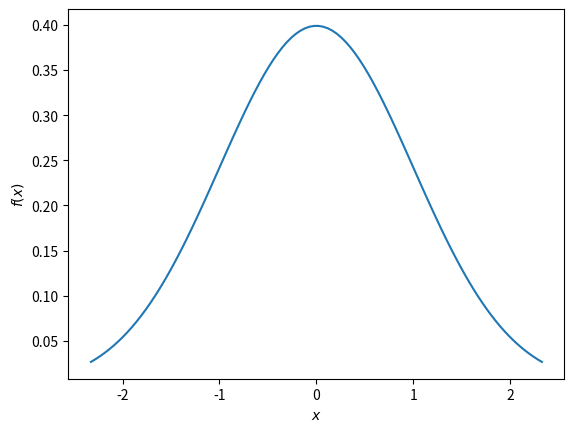
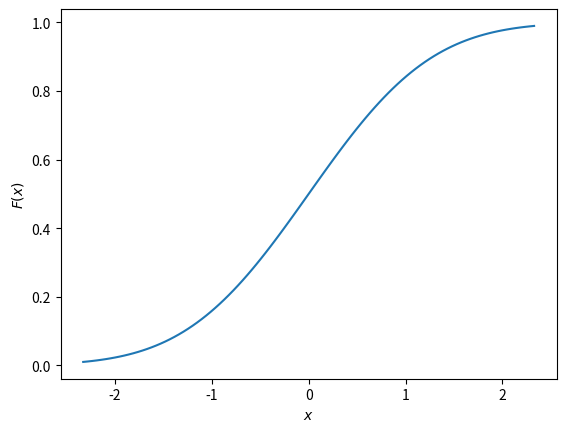
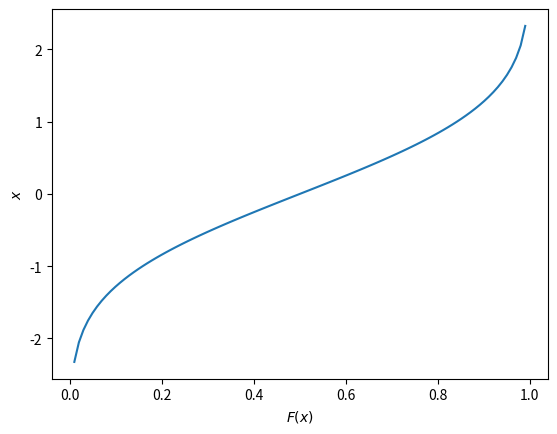
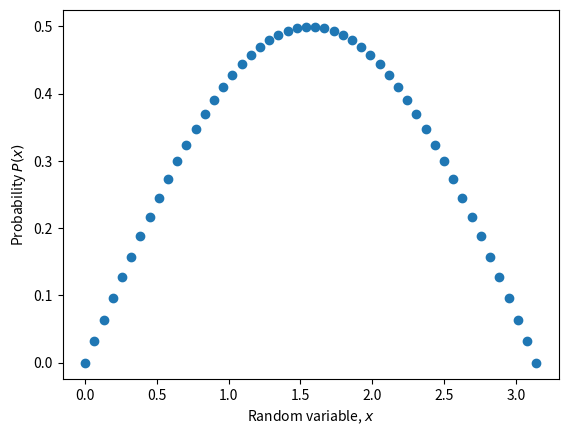

These charts were generated, in order, by the following Python code: (Note: this script raises an exception after producing the figures.)
import matplotlib.pyplot as plt
import numpy as np
from scipy.stats import norm


def main():
    create_pdf_cdf_quantile_plots()
    generate_rvs_from_pdf()


def create_pdf_cdf_quantile_plots():
    fig, ax = plt.subplots()
    x = np.linspace(norm.ppf(0.01),
                    norm.ppf(0.99), 100)
    ax.plot(x, norm.pdf(x),
            label='PDF of the normal distribution, $u=0$, $\\sigma=1$.')
    ax.set_xlabel('$x$')
    ax.set_ylabel('$f(x)$')
    # ax.legend()
    plt.savefig('pdf-normal.png')

    fig, ax = plt.subplots()
    x = np.linspace(norm.ppf(0.01),
                    norm.ppf(0.99), 100)
    ax.plot(x, norm.cdf(x),
            label='CDF of the normal distribution, $u=0$, $\\sigma=1$.')
    ax.set_xlabel('$x$')
    ax.set_ylabel('$F(x)$')
    # ax.legend()
    plt.savefig('cdf-normal.png')

    fig, ax = plt.subplots()
    x = np.linspace(0.01, 0.99, 100)
    ax.plot(x, norm.ppf(x))
    ax.set_xlabel('$F(x)$')
    ax.set_ylabel('$x$')
    # ax.legend()
    plt.savefig('quantile-normal.png')


def generate_rvs_from_pdf():

    from scipy import integrate
    from scipy.interpolate import interp1d
    from scipy import stats

    # Make up a example PDF
    pdf_x = np.linspace(0, np.pi)
    pdf_y = np.sin(pdf_x)
    # Normalize pdf_y (make area = 1)
    pdf_y_interp = interp1d(pdf_x, pdf_y, kind='cubic')
    integral, _ = integrate.quad(pdf_y_interp, 0, np.pi)
    pdf_y = pdf_y / integral
    # Plot this example PDF
    fig, ax = plt.subplots()
    ax.scatter(pdf_x, pdf_y)
    ax.set_xlabel('Random variable, $x$')
    ax.set_ylabel('Probability $P(x)$')
    plt.savefig('generating-rvs-starting-pdf.png')

    discrete_cdf1 = integrate.cumtrapz(y=pdf_y, x=pdf_x, initial=0)
    cdf1 = interp1d(pdf_x, discrete_cdf1)
    ppf1 = interp1d(discrete_cdf1, pdf_x, bounds_error=False,
                    fill_value=np.NaN, kind='cubic')

    class Dist(stats.rv_continuous):
        def _cdf(self, x):
            return cdf1(x)

        def _ppf(self, x):
            return ppf1(x)

    dist = Dist(a=pdf_x[0], b=pdf_x[-1], xtol=1e-6)

    # Now generate 100,000 random values that follow the
    # distribution as specified by your PDF
    random_values = dist.rvs(size=10000)
    # Plot these random values
    fig, ax = plt.subplots()
    ax.hist(random_values, bins=50)
    ax.set_xlabel('Random Variable $x$')
    ax.set_ylabel('Occurrence')
    plt.savefig('generating-rvs-hist-of-rvs.png')


if __name__ == '__main__':
    main()
